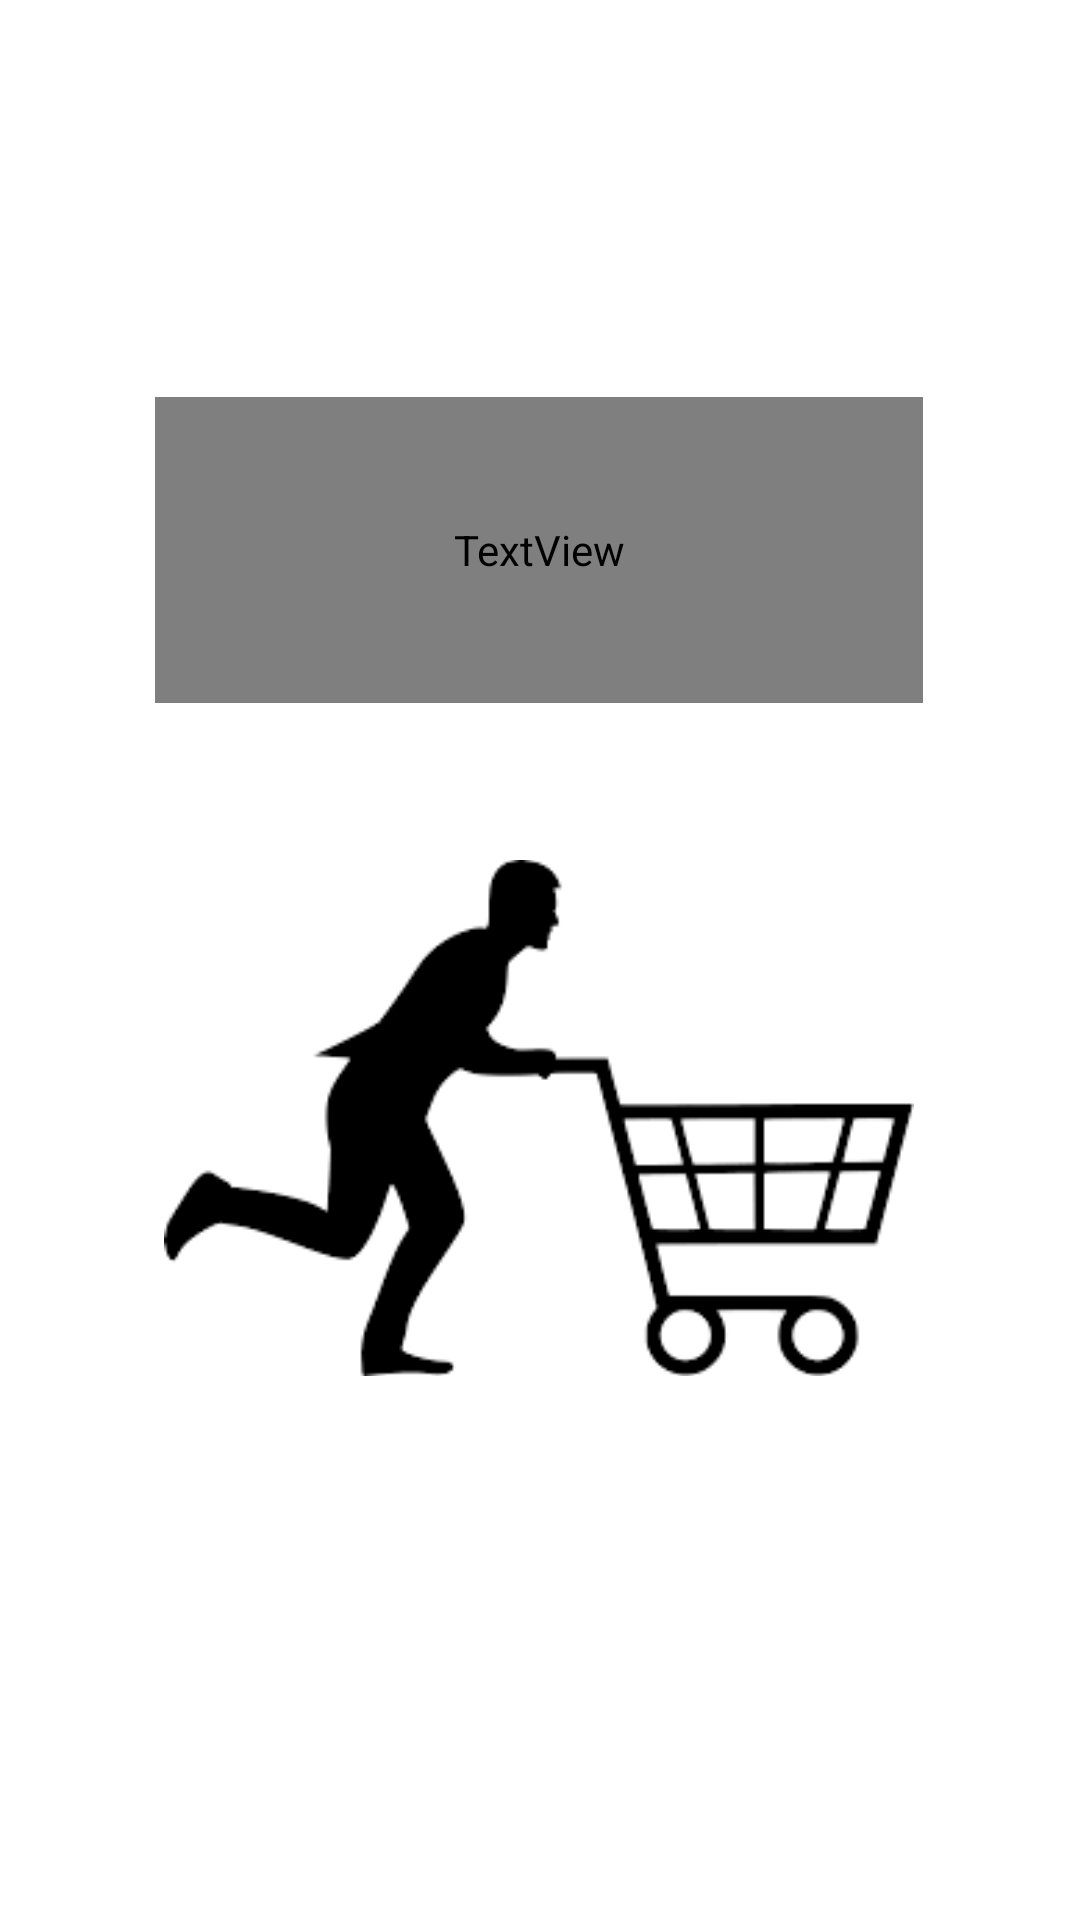

Reconstruct the res/layout file that produces this screen, plus the resources it refers to.
<!-- AndroidManifest.xml: application theme Theme.AppCompat -->
<!-- res/layout/fragment__splash1.xml -->
<?xml version="1.0" encoding="utf-8"?>
<androidx.constraintlayout.widget.ConstraintLayout xmlns:android="http://schemas.android.com/apk/res/android"
    xmlns:app="http://schemas.android.com/apk/res-auto"
    xmlns:tools="http://schemas.android.com/tools"
    android:layout_width="match_parent"
    android:layout_height="match_parent"
    android:background="@android:color/white"
    tools:context=".Fragment_Splash1">

    <ImageView
        android:id="@+id/imageView"
        android:layout_width="250dp"
        android:layout_height="250dp"
        android:src="@mipmap/logo"
        app:layout_constraintBottom_toBottomOf="parent"
        app:layout_constraintEnd_toEndOf="parent"
        app:layout_constraintHorizontal_bias="0.496"
        app:layout_constraintStart_toStartOf="parent"
        app:layout_constraintTop_toTopOf="parent"
        app:layout_constraintVertical_bias="0.635"></ImageView>

    <TextView
        android:id="@+id/titulo"
        android:layout_width="256dp"
        android:layout_height="102dp"
        android:fontFamily="@font/mustardo"
        android:text=" My Offers"
        android:textColor="@color/common_google_signin_btn_text_dark_focused"
        android:textSize="60dp"
        app:layout_constraintBottom_toTopOf="@+id/imageView"
        app:layout_constraintEnd_toEndOf="parent"
        app:layout_constraintHorizontal_bias="0.496"
        app:layout_constraintStart_toStartOf="parent"
        app:layout_constraintTop_toTopOf="parent"
        app:layout_constraintVertical_bias="0.909"
        tools:ignore="MissingConstraints"></TextView>
</androidx.constraintlayout.widget.ConstraintLayout>
<!-- resources referenced by this layout -->
<resources>
  <!-- mipmap logo: png bitmap (mipmap-hdpi, 3533 bytes) -->
</resources>
